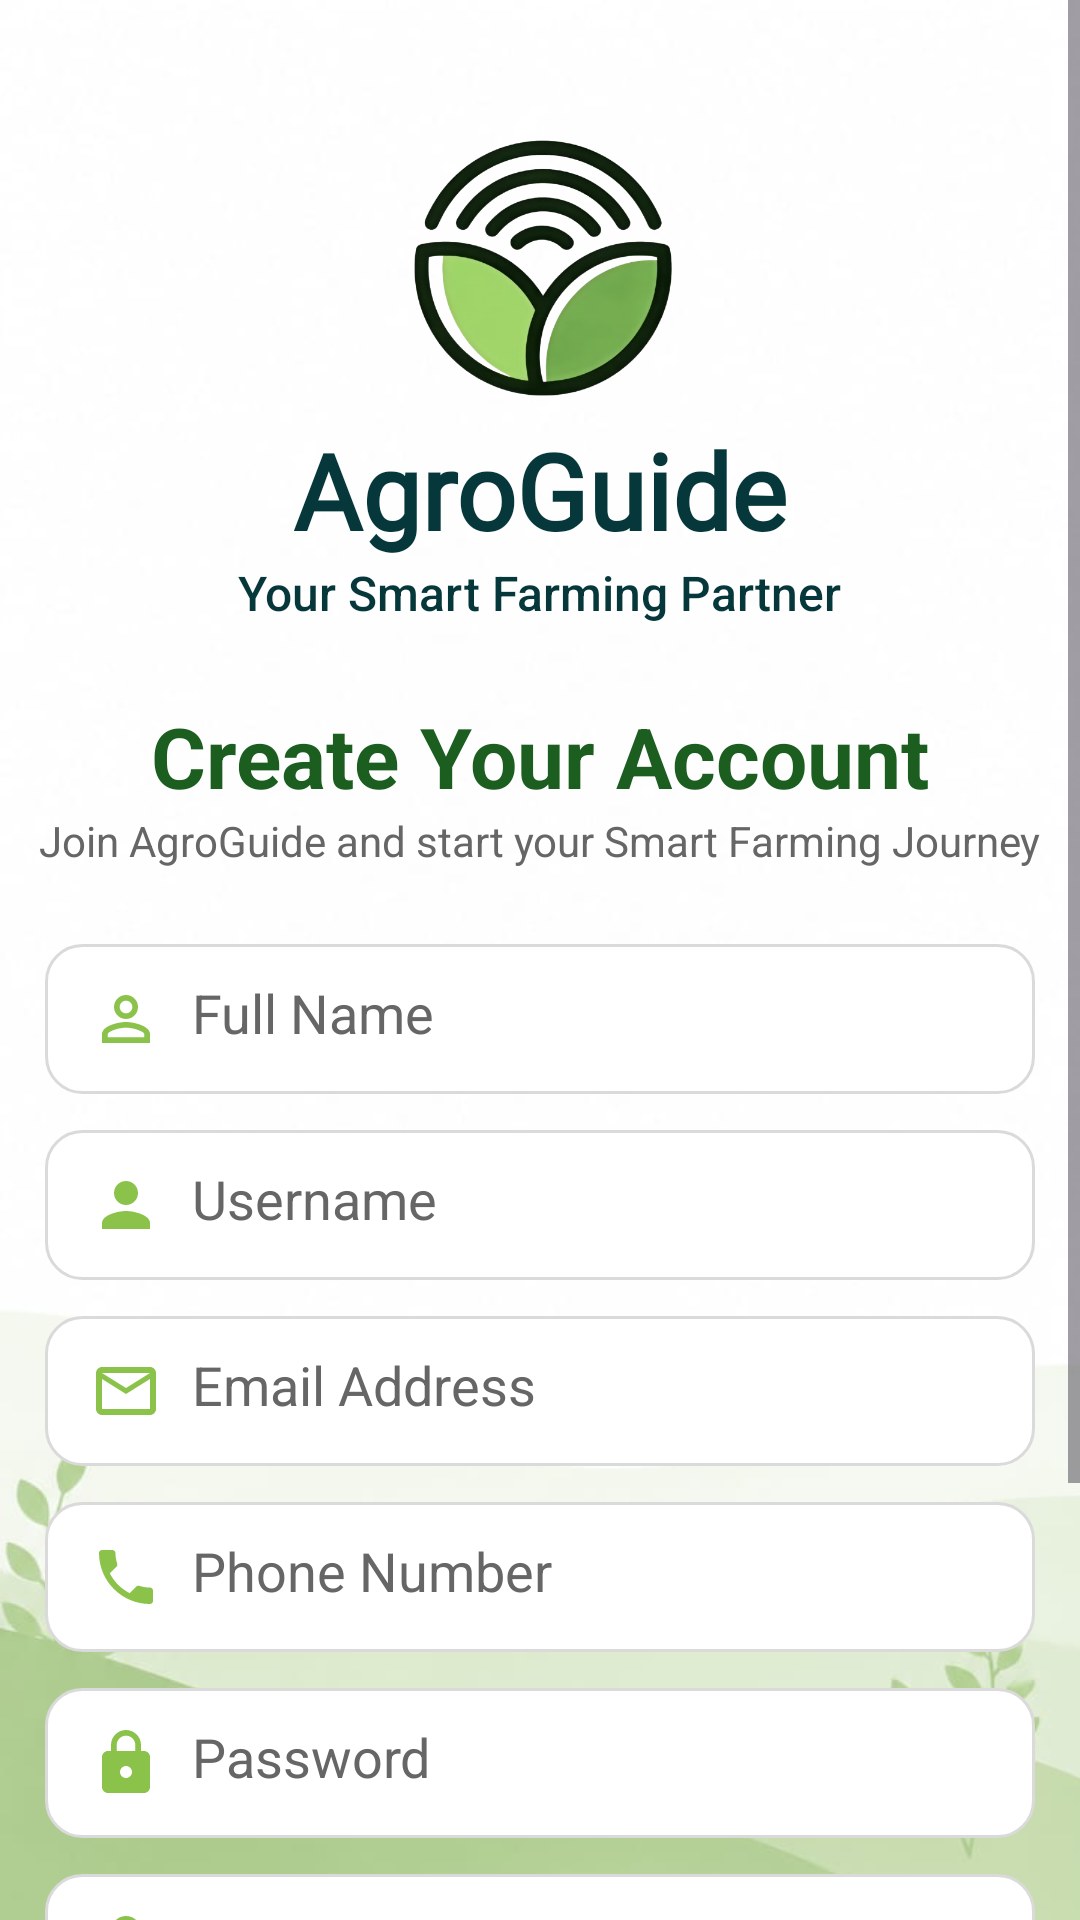

This screen was rendered from an Android layout file. Write that file and the resources it references.
<!-- AndroidManifest.xml: application theme Theme.AgroGuide -->
<!-- res/layout/activity_register.xml -->
<?xml version="1.0" encoding="utf-8"?>
    <ScrollView
    android:orientation="vertical"
    xmlns:android="http://schemas.android.com/apk/res/android"
    xmlns:app="http://schemas.android.com/apk/res-auto"
    xmlns:tools="http://schemas.android.com/tools"
    android:id="@+id/main"
    android:fitsSystemWindows="true"
    android:background="@drawable/bglogin"
    android:layout_gravity="center"
    android:layout_width="match_parent"
    android:layout_height="match_parent">
    <LinearLayout
        android:layout_width="match_parent"
        android:layout_height="match_parent"
        android:orientation="vertical">

    <ImageView
        android:layout_width="100dp"
        android:layout_height="100dp"
        android:layout_gravity="center"
        android:backgroundTint="@color/black"
        android:src="@drawable/agrog1"
        android:layout_marginTop="40sp"/>

    <TextView
        android:layout_width="wrap_content"
        android:layout_height="wrap_content"
        android:layout_gravity="center"
        android:fontFamily="@font/agbalumo"
        android:text="AgroGuide"
        android:textColor="#06373A"
        android:textSize="35sp"
        android:textStyle="bold" />
    <TextView
        android:layout_width="wrap_content"
        android:layout_height="wrap_content"
        android:text="Your Smart Farming Partner"
        android:textStyle="normal"
        android:textSize="16sp"
        android:layout_gravity="center"
        android:fontFamily="sans-serif-medium"
        android:textColor="#06373A"/>

    <TextView
        android:layout_width="wrap_content"
        android:layout_height="wrap_content"
        android:text="Create Your Account"
        android:layout_gravity="center"
        android:textSize="28sp"
        android:textStyle="bold"
        android:layout_marginTop="25dp"
        android:textColor="#1B5E20"/>
    <TextView
        android:layout_width="wrap_content"
        android:layout_height="wrap_content"
        android:text="Join AgroGuide and start your Smart Farming Journey"
        android:textSize="14sp"
        android:textColor="#666666"
        android:layout_gravity="center" />

        <LinearLayout
            android:layout_width="match_parent"
            android:layout_height="match_parent"
            android:orientation="vertical">

            <EditText
                android:layout_width="match_parent"
                android:layout_height="50dp"
                android:id="@+id/etregistername"
                android:layout_marginTop="25dp"
                android:layout_marginLeft="15dp"
                android:layout_marginRight="15dp"
                android:layout_marginBottom="12dp"
                android:drawableLeft="@drawable/name_icon"
                android:drawablePadding="10dp"
                android:background="@drawable/edittext_border"
                android:hint="Full Name"
                android:inputType="text"
                android:padding="15dp"
                android:textColor="@color/black"
                android:textColorHint="#666666" />
            <EditText
                android:id="@+id/etregisterusername"
                android:layout_width="match_parent"
                android:layout_height="50dp"
                android:layout_marginLeft="15dp"
                android:layout_marginRight="15dp"
                android:layout_marginBottom="12dp"
                android:background="@drawable/edittext_border"
                android:drawableLeft="@drawable/personicon"
                android:drawablePadding="10dp"
                android:hint="Username"
                android:inputType="text"
                android:padding="15dp"
                android:textColor="@color/black"
                android:textColorHint="#666666" />
            <EditText
                android:id="@+id/etregisteremail"
                android:layout_width="match_parent"
                android:layout_height="50dp"
                android:layout_marginLeft="15dp"
                android:layout_marginRight="15dp"
                android:layout_marginBottom="12dp"
                android:background="@drawable/edittext_border"
                android:drawableLeft="@drawable/email_icon"
                android:drawablePadding="10dp"
                android:hint="Email Address"
                android:inputType="textEmailAddress"
                android:padding="15dp"
                android:textColor="@color/black"
                android:textColorHint="#666666" />
            <EditText
                android:id="@+id/etregisterphone"
                android:layout_width="match_parent"
                android:layout_height="50dp"
                android:layout_marginLeft="15dp"
                android:layout_marginRight="15dp"
                android:layout_marginBottom="12dp"
                android:background="@drawable/edittext_border"
                android:drawableLeft="@drawable/phone_icon"
                android:drawablePadding="10dp"
                android:hint="Phone Number"
                android:inputType="number"
                android:padding="15dp"
                android:textColor="@color/black"
                android:textColorHint="#666666" />

            <EditText
                android:layout_width="match_parent"
                android:layout_height="50dp"
                android:id="@+id/etregisterpass"
                android:layout_marginLeft="15dp"
                android:layout_marginRight="15dp"
                android:layout_marginBottom="12dp"
                android:background="@drawable/edittext_border"
                android:drawableLeft="@drawable/lockicon"
                android:drawablePadding="10dp"
                android:hint="Password"
                android:inputType="textPassword"
                android:padding="15dp"
                android:textColor="@color/black"
                android:textColorHint="#666666" />

            <EditText
                android:layout_width="match_parent"
                android:layout_height="50dp"
                android:id="@+id/etregisterconfirmpass"
                android:hint="Confirm Password"
                android:layout_marginLeft="15dp"
                android:layout_marginRight="15dp"
                android:layout_marginBottom="12dp"
                android:background="@drawable/edittext_border"
                android:drawableLeft="@drawable/lockicon"
                android:drawablePadding="10dp"
                android:inputType="textPassword"
                android:padding="15dp"
                android:textColor="@color/black"
                android:textColorHint="#666666" />

            <CheckBox
                android:layout_width="wrap_content"
                android:layout_height="wrap_content"
                android:text="Show Password"
                android:id="@+id/cbshowhidepass"
                android:layout_marginLeft="10dp"
                android:textStyle="bold"
                android:textColor="#666666"
                android:textSize="15dp"/>




            <androidx.appcompat.widget.AppCompatButton
                android:layout_width="match_parent"
                android:layout_height="50dp"
                android:layout_gravity="center"
                android:id="@+id/btn_register"
                android:layout_marginTop="10dp"
                android:layout_marginRight="10dp"
                android:layout_marginLeft="10dp"
                android:text="Create Account"
                android:drawableRight="@drawable/arrow_icon"
                android:textColor="#FFFFFF"
                android:textSize="20sp"
                android:textStyle="bold"
                android:background="@drawable/bg_gradient"/>

        </LinearLayout>

        <LinearLayout
            android:layout_width="wrap_content"
            android:layout_height="wrap_content"
            android:orientation="horizontal">
            <TextView
                android:layout_width="wrap_content"
                android:layout_height="wrap_content"
                android:text="Already have an account?"
                android:layout_marginLeft="110dp"
                android:layout_marginTop="15dp"
                android:textStyle="bold"
                android:textColor="#666666"/>
            <TextView
                android:layout_width="wrap_content"
                android:layout_height="wrap_content"
                android:id="@+id/tvregister_login"
                android:text="Login"
                android:layout_marginTop="15dp"
                android:textStyle="bold"
                android:layout_marginLeft="5dp"
                android:textColor="#0A5B2A"/>

        </LinearLayout>
</LinearLayout>
    
</ScrollView>
<!-- resources referenced by this layout -->
<resources>
  <color name="black">#FF000000</color>
  <!-- drawable arrow_icon (drawable) -->
  <vector xmlns:android="http://schemas.android.com/apk/res/android" android:autoMirrored="true" android:height="24dp"
      android:tint="#FFFFFF" android:viewportHeight="24" android:viewportWidth="24" android:width="24dp">
        
      <path android:fillColor="@android:color/white" android:pathData="M12,4l-1.41,1.41L16.17,11H4v2h12.17l-5.58,5.59L12,20l8,-8z"/>
      
  </vector>
  <!-- drawable bg_gradient (drawable) -->
  <?xml version="1.0" encoding="utf-8"?>
  <shape
      xmlns:android="http://schemas.android.com/apk/res/android">
      <corners
          android:radius="12dp"/>
      <gradient
          android:startColor="#8BC34A"
          android:centerColor="#4CAF50"
          android:endColor="#1B5E20"
          android:angle="0"/>
  </shape>
  <!-- drawable edittext_border (drawable) -->
  <?xml version="1.0" encoding="utf-8"?>
  <shape xmlns:android="http://schemas.android.com/apk/res/android">
      <solid
          android:color="#FFFFFF"/>
      <stroke
          android:width="1dp"
          android:color="#DADADA"/>
      <corners
          android:radius="12dp"/>
      <padding
          android:left="10dp"
          android:right="10dp"
          android:top="10dp"
          android:bottom="10dp"/>
  
  </shape>
  <!-- drawable email_icon (drawable) -->
  <vector xmlns:android="http://schemas.android.com/apk/res/android" android:height="24dp" android:tint="#8BC34A" android:viewportHeight="24" android:viewportWidth="24" android:width="24dp">
        
      <path android:fillColor="@android:color/white" android:pathData="M20,4L4,4c-1.1,0 -1.99,0.9 -1.99,2L2,18c0,1.1 0.9,2 2,2h16c1.1,0 2,-0.9 2,-2L22,6c0,-1.1 -0.9,-2 -2,-2zM20,18L4,18L4,8l8,5 8,-5v10zM12,11L4,6h16l-8,5z"/>
      
  </vector>
  <!-- drawable lockicon (drawable) -->
  <vector xmlns:android="http://schemas.android.com/apk/res/android" android:height="24dp" android:tint="#8BC34A" android:viewportHeight="24" android:viewportWidth="24" android:width="24dp">
        
      <path android:fillColor="@android:color/white" android:pathData="M18,8h-1L17,6c0,-2.76 -2.24,-5 -5,-5S7,3.24 7,6v2L6,8c-1.1,0 -2,0.9 -2,2v10c0,1.1 0.9,2 2,2h12c1.1,0 2,-0.9 2,-2L20,10c0,-1.1 -0.9,-2 -2,-2zM12,17c-1.1,0 -2,-0.9 -2,-2s0.9,-2 2,-2 2,0.9 2,2 -0.9,2 -2,2zM15.1,8L8.9,8L8.9,6c0,-1.71 1.39,-3.1 3.1,-3.1 1.71,0 3.1,1.39 3.1,3.1v2z"/>
      
  </vector>
  <!-- drawable name_icon (drawable) -->
  <vector xmlns:android="http://schemas.android.com/apk/res/android" android:height="24dp" android:tint="#8BC34A" android:viewportHeight="24" android:viewportWidth="24" android:width="24dp">
        
      <path android:fillColor="@android:color/white" android:pathData="M12,5.9c1.16,0 2.1,0.94 2.1,2.1s-0.94,2.1 -2.1,2.1S9.9,9.16 9.9,8s0.94,-2.1 2.1,-2.1m0,9c2.97,0 6.1,1.46 6.1,2.1v1.1L5.9,18.1L5.9,17c0,-0.64 3.13,-2.1 6.1,-2.1M12,4C9.79,4 8,5.79 8,8s1.79,4 4,4 4,-1.79 4,-4 -1.79,-4 -4,-4zM12,13c-2.67,0 -8,1.34 -8,4v3h16v-3c0,-2.66 -5.33,-4 -8,-4z"/>
      
  </vector>
  <!-- drawable personicon (drawable) -->
  <vector xmlns:android="http://schemas.android.com/apk/res/android" android:height="24dp" android:tint="#8BC34A" android:viewportHeight="24" android:viewportWidth="24" android:width="24dp">
        
      <path android:fillColor="@android:color/white" android:pathData="M12,12c2.21,0 4,-1.79 4,-4s-1.79,-4 -4,-4 -4,1.79 -4,4 1.79,4 4,4zM12,14c-2.67,0 -8,1.34 -8,4v2h16v-2c0,-2.66 -5.33,-4 -8,-4z"/>
      
  </vector>
  <style name="Theme.AgroGuide" parent="Base.Theme.AgroGuide" />
  <style name="Base.Theme.AgroGuide" parent="Theme.Material3.DayNight.NoActionBar">
          
          
      </style>
</resources>
